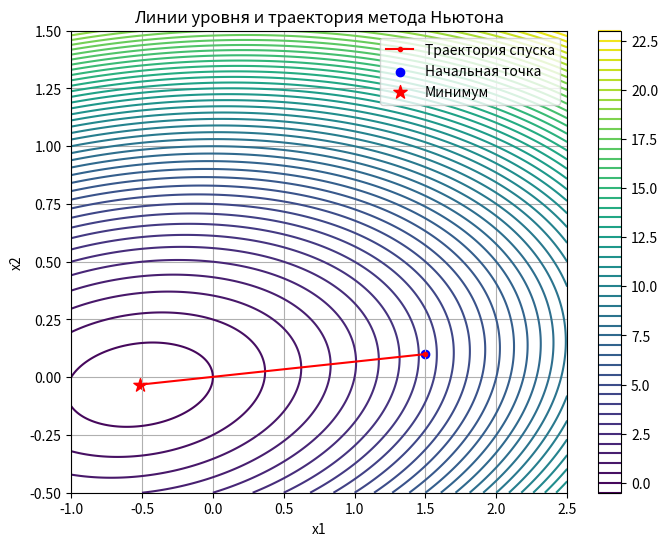
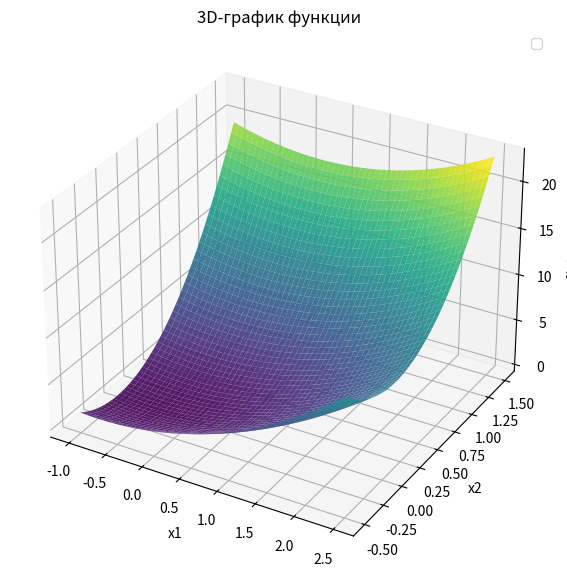

Write the Python code that produced these figures, in order.
import numpy as np
import matplotlib.pyplot as plt

def f(x):
    x1, x2 = x
    return x1 ** 2 + 8 * x2 ** 2 - x1 * x2 + x1

def grad_f(x):
    x1, x2 = x
    df_dx1 = 2 * x1 - x2 + 1
    df_dx2 = 16 * x2 - x1
    return np.array([df_dx1, df_dx2])

def hessian_f(x):
    return np.array([
        [2, -1],
        [-1, 16]
    ])

def newton_method(x0, eps1, eps2, M):
    k = 0
    xk = np.array(x0)
    fx_prev = f(xk)

    path = [xk.copy()]

    while True:
        grad = grad_f(xk)
        norm_grad = np.linalg.norm(grad)

        if norm_grad < eps1:
            condition = "||grad(f(xk))|| < ε1"
            break

        if k >= M:
            condition = "k >= M"
            break

        H = hessian_f(xk)
        try:
            H_inv = np.linalg.inv(H)
        except np.linalg.LinAlgError:
            H_inv = None

        if H_inv is not None and np.all(np.linalg.eigvals(H_inv) > 0):
            d = - H_inv @ grad
        else:
            d = - grad

        t = 1
        x_next = xk + t * d
        fx_next = f(x_next)

        if (np.linalg.norm(x_next - xk) < eps2 and
                abs(fx_next - fx_prev) < eps2):
            xk = x_next
            condition = "||xk+1 - xk|| < ε2 и |f(xk+1) – f(xk)| < ε2"
            path.append(xk.copy())
            break

        xk = x_next
        fx_prev = fx_next
        path.append(xk.copy())
        k += 1

    return xk, f(xk), condition, k, np.array(path)


# Параметры
x0 = [1.5, 0.1]
eps1 = 0.1
eps2 = 0.15
M = 10

# Запуск
x_star, f_star, stop_condition, iterations, path = newton_method(x0, eps1, eps2, M)

print(f"x* = {x_star}")
print(f"f(x*) = {f_star}")
print(f"Условие остановки: {stop_condition}")
print(f"Количество итераций: {iterations + 1}")

x1_vals = np.linspace(-1, 2.5, 400)
x2_vals = np.linspace(-0.5, 1.5, 400)
X1, X2 = np.meshgrid(x1_vals, x2_vals)
Z = f((X1, X2))

plt.figure(figsize=(8, 6))
cp = plt.contour(X1, X2, Z, levels=50, cmap='viridis')
plt.colorbar(cp)
plt.plot(path[:, 0], path[:, 1], 'r.-', label='Траектория спуска')
plt.scatter(x0[0], x0[1], color='blue', label='Начальная точка')
plt.scatter(x_star[0], x_star[1], color='red', marker='*', s=100, label='Минимум')
plt.title("Линии уровня и траектория метода Ньютона")
plt.xlabel("x1")
plt.ylabel("x2")
plt.legend()
plt.grid(True)
plt.show()

fig = plt.figure(figsize=(10, 7))
ax = fig.add_subplot(111, projection='3d')
ax.plot_surface(X1, X2, Z, cmap='viridis', alpha=0.9, edgecolor='none')
ax.set_title("3D-график функции")
ax.set_xlabel("x1")
ax.set_ylabel("x2")
ax.set_zlabel("f(x1, x2)")
plt.legend()
plt.show()
